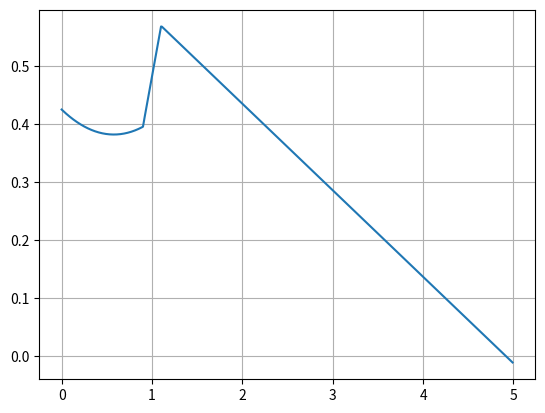

Source code (Python):
"""
Will be used to provide a high fidelity aerodynamics model for a TVC simulation
Drag forces will be computed using lookup tables that use angle of attack and mach computed in Ansys Fluent
These values, if applicable, will be fitted to a spline for easy Cd determination

Empirical model for a rocket drag
https://kth.diva-portal.org/smash/get/diva2:1881325/FULLTEXT01.pdf

Free flight of Orion Crew Vehicle
https://ntrs.nasa.gov/api/citations/20220007178/downloads/Free_flight_of_MPCV.pdf
"""
import matplotlib.pyplot as plt
import numpy as np
class Aerodynamics:
    aoa0 = None
    aoa1 = None
    aoa2 = None
    aoa3 = None
    aoa4 = None
    aoa5 = None
    aoa6 = None
    aoa7 = None
    aoa8 = None
    aoa9 = None
    aoa10 = None
    def __init__(self):
        # -- Initialize other models -- #
        #self.air = air_profile
        pass
    def getDragCoeff(self, mach_v):
        # Get mach value
        x = mach_v
        cd = None
        if x <= 0.9:
            cd = 0.425 + -0.149*x + 0.129*x**2
        elif x <= 1.1:
            cd = 0.86*x + -0.378
        else:
            cd = -0.149*x + 0.733
        return cd

#
air = Aerodynamics()
mach = np.arange(0, 5, 0.01)
cd = []
for x in mach:
    cd.append(air.getDragCoeff(x))

plt.plot(mach, cd)
plt.grid(True)
plt.show()
